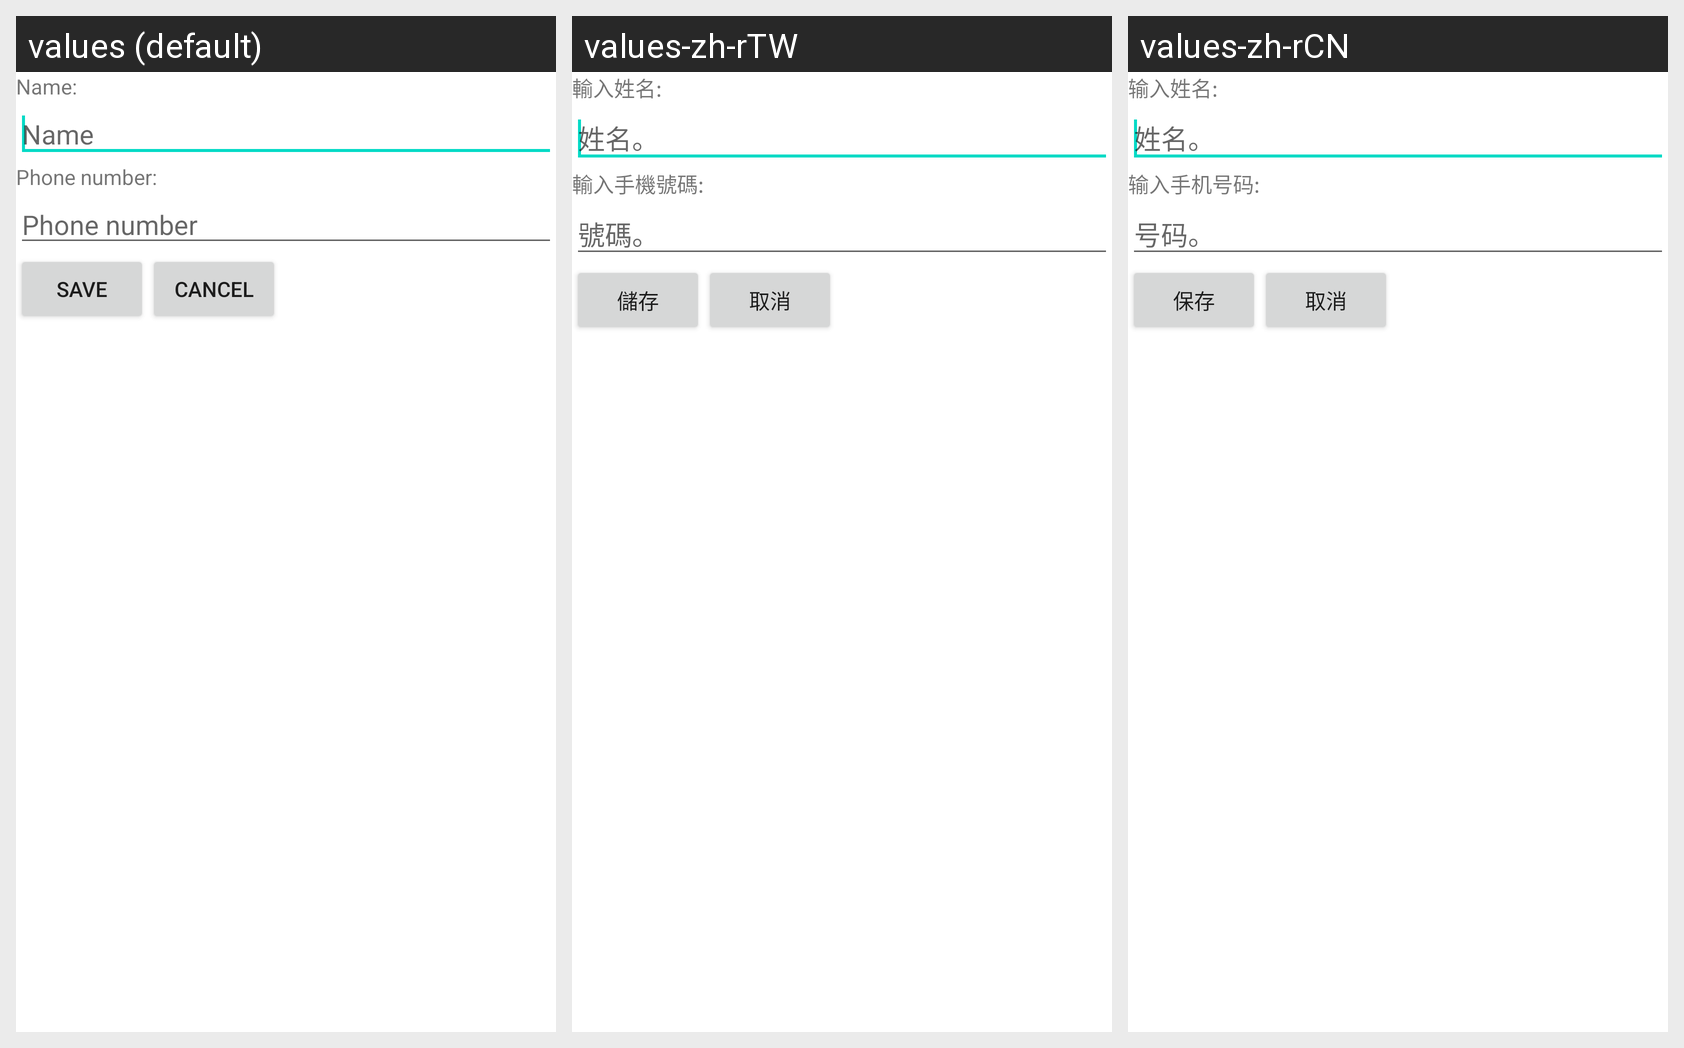

Strings drawn on this Android screen and how each of the app's shown locales translates them:
Android screen res/layout/contact_screen.xml rendered under 3 locales, left to right: values (default), values-zh-rTW, values-zh-rCN. Device: Nexus 5 (rendered at 1080×1920; each locale shown at half size, 540×960, under a caption strip naming it); theme Theme.MaterialComponents.DayNight.NoActionBar.
Strings drawn on this screen, with the default value and each locale's value (text and hints the layout hard-codes, and strings that could not be matched under every locale, appear in the picture but are not listed):

enterName
  values: Name:
  values-zh-rTW: 輸入姓名:
  values-zh-rCN: 输入姓名:

name_hint_text
  values: Name
  values-zh-rTW: 姓名。
  values-zh-rCN: 姓名。

enterNumber
  values: Phone number:
  values-zh-rTW: 輸入手機號碼:
  values-zh-rCN: 输入手机号码:

phone_number_hint_text
  values: Phone number
  values-zh-rTW: 號碼。
  values-zh-rCN: 号码。

save
  values: Save
  values-zh-rTW: 儲存
  values-zh-rCN: 保存

cancel
  values: Cancel
  values-zh-rTW: 取消
  values-zh-rCN: 取消
